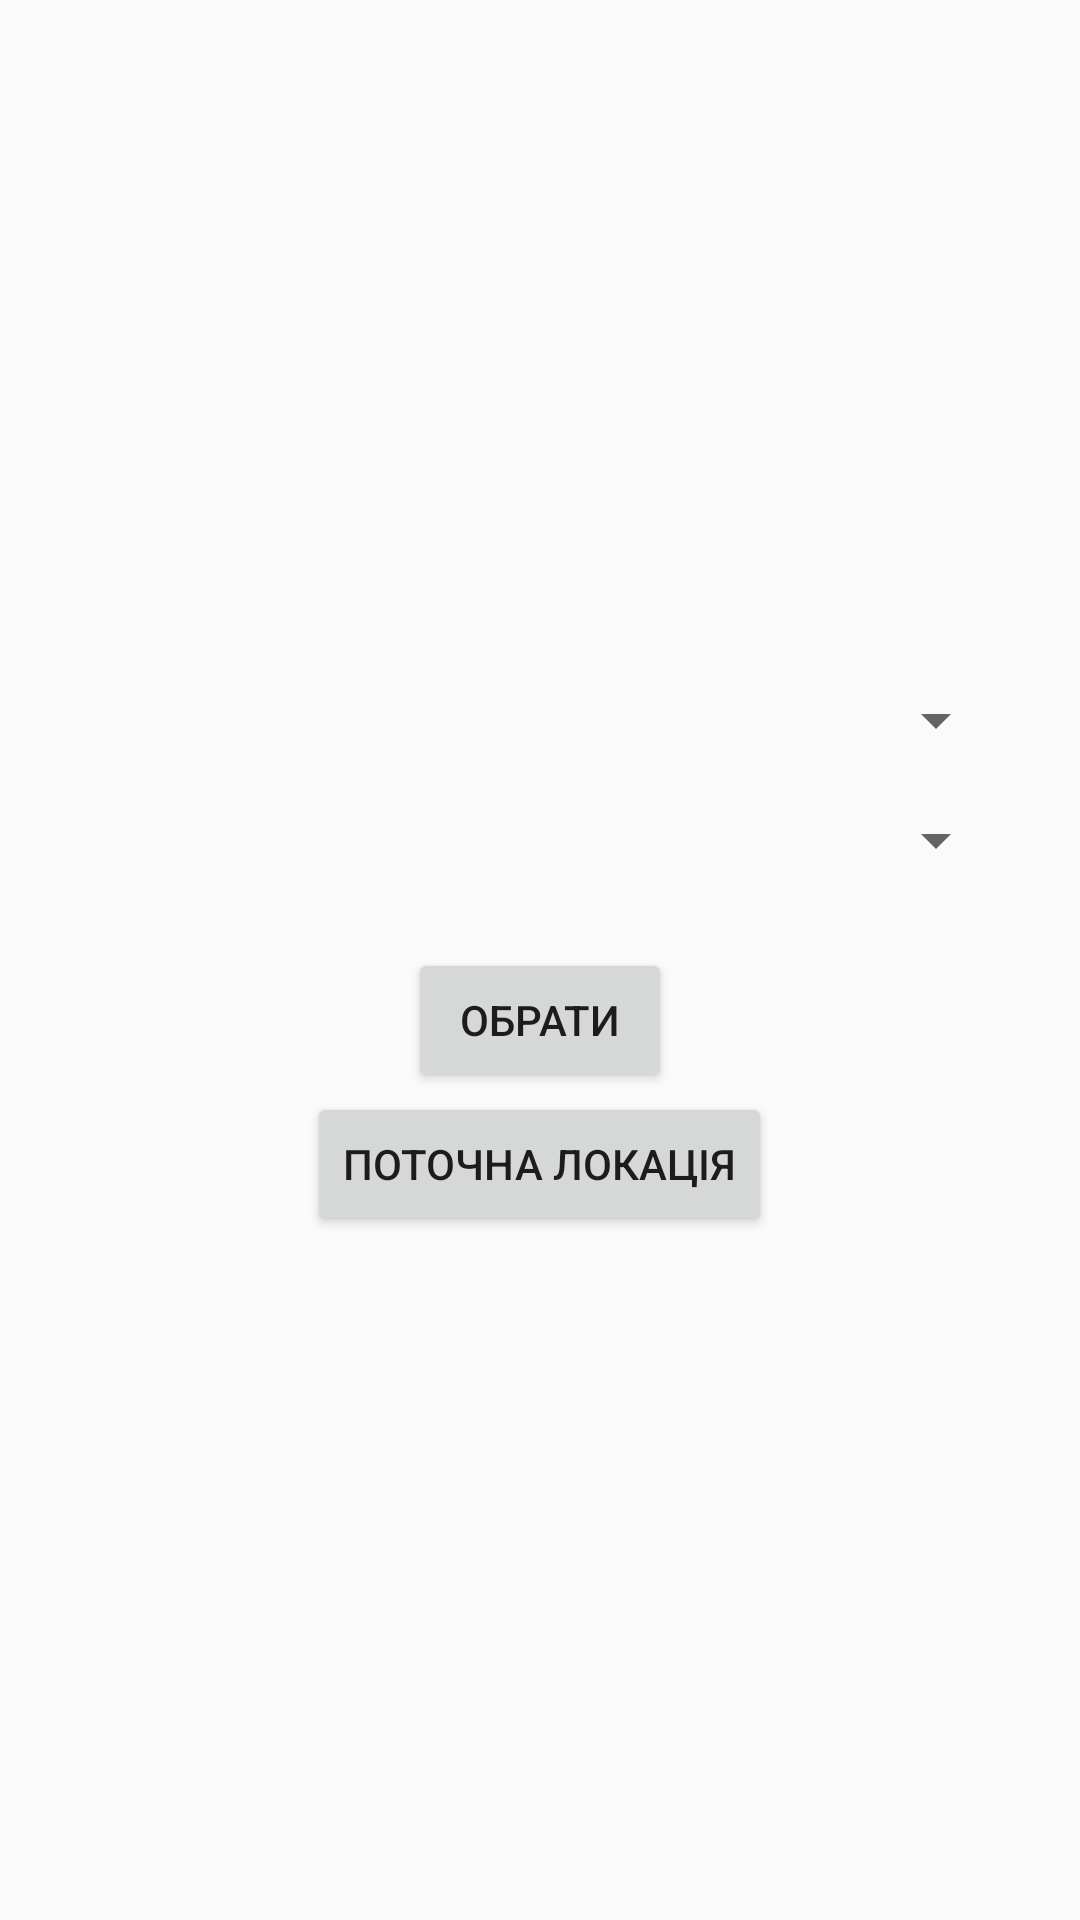

This screen was rendered from an Android layout file. Write that file and the resources it references.
<!-- AndroidManifest.xml: application theme Theme.WeatherAppWidget -->
<!-- res/layout/activity_widget_configure.xml -->
<?xml version="1.0" encoding="utf-8"?>
<LinearLayout xmlns:android="http://schemas.android.com/apk/res/android"
    android:id="@+id/layout_configure"
    android:layout_width="match_parent"
    android:layout_height="match_parent"
    android:orientation="vertical"
    android:gravity="center"
    android:padding="24dp">

    <Spinner
        android:id="@+id/spinner_country"
        android:layout_width="match_parent"
        android:layout_height="wrap_content"
        android:layout_marginBottom="16dp" />

    <Spinner
        android:id="@+id/spinner_city"
        android:layout_width="match_parent"
        android:layout_height="wrap_content"
        android:layout_marginBottom="24dp" />

    <Button
        android:id="@+id/btn_save"
        android:layout_width="wrap_content"
        android:layout_height="wrap_content"
        android:text="Обрати" />

    <Button
        android:id="@+id/btn_get_location"
        android:layout_width="wrap_content"
        android:layout_height="wrap_content"
        android:text="Поточна локація" />

</LinearLayout>
<!-- resources referenced by this layout -->
<resources>
  <style name="Theme.WeatherAppWidget" parent="Theme.AppCompat.Light">
      </style>
</resources>
